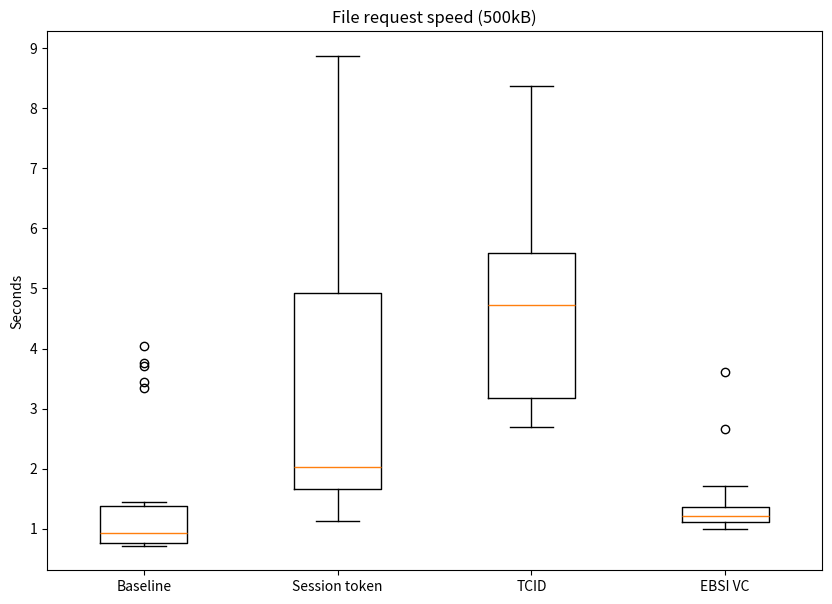

Reproduce this figure in Python.
# Import libraries
import matplotlib.pyplot as plt
import numpy as np


def encr_results():
    points = [x * 10 for x in range(1, 101)]
    cbc = [
        x / 1000
        for x in [
            88,
            60,
            76,
            94,
            118,
            133,
            148,
            166,
            187,
            203,
            222,
            240,
            270,
            278,
            296,
            314,
            333,
            351,
            371,
            402,
            406,
            424,
            451,
            462,
            499,
            507,
            519,
            540,
            552,
            577,
            591,
            611,
            627,
            644,
            663,
            688,
            735,
            757,
            742,
            770,
            792,
            797,
            825,
            831,
            855,
            869,
            887,
            915,
            929,
            946,
            966,
            980,
            1000,
            1013,
            1034,
            1053,
            1073,
            1095,
            1113,
            1127,
            1147,
            1170,
            1185,
            1202,
            1212,
            1233,
            1258,
            1278,
            1294,
            1308,
            1327,
            1344,
            1368,
            1396,
            1405,
            1421,
            1444,
            1458,
            1497,
            1497,
            1505,
            1528,
            1549,
            1572,
            1588,
            1602,
            1663,
            1663,
            1705,
            1675,
            1700,
            1720,
            1787,
            1754,
            1767,
            1805,
            1805,
            1830,
            1839,
            1868,
        ]
    ]
    ctr = [
        x / 1000
        for x in [
            27,
            46,
            42,
            47,
            52,
            61,
            69,
            78,
            88,
            96,
            163,
            115,
            192,
            202,
            142,
            150,
            158,
            167,
            175,
            184,
            192,
            338,
            349,
            362,
            422,
            394,
            253,
            258,
            271,
            274,
            466,
            479,
            498,
            311,
            317,
            358,
            362,
            345,
            355,
            365,
            374,
            380,
            390,
            399,
            403,
            412,
            424,
            436,
            439,
            448,
            458,
            470,
            476,
            481,
            492,
            500,
            509,
            519,
            528,
            537,
            547,
            556,
            561,
            564,
            572,
            582,
            594,
            611,
            624,
            616,
            628,
            636,
            642,
            654,
            661,
            677,
            683,
            691,
            700,
            718,
            710,
            721,
            730,
            740,
            743,
            769,
            769,
            785,
            781,
            794,
            804,
            810,
            833,
            836,
            832,
            841,
            846,
            859,
            866,
            921,
        ]
    ]

    fig = plt.figure(figsize=(10, 7))
    fig.suptitle("CTR vs CBC encryption", fontsize=14, fontweight="bold")

    ax = fig.add_subplot()

    ax.plot(
        points, cbc, "r--", points, ctr, "b--", points, cbc, "r.", points, ctr, "b."
    )
    ax.axis([0, 1000, 0, 2.5])

    ax.set_xlabel("MB")
    ax.set_ylabel("Seconds")

    plt.show()


def decr_results():
    points = [x * 10 for x in range(1, 101)]
    cbc = [
        x / 1000
        for x in [
            122,
            51,
            72,
            60,
            74,
            84,
            92,
            102,
            117,
            124,
            135,
            146,
            157,
            167,
            181,
            190,
            200,
            331,
            224,
            237,
            246,
            261,
            272,
            301,
            461,
            310,
            316,
            325,
            338,
            351,
            361,
            565,
            380,
            386,
            406,
            413,
            425,
            436,
            446,
            460,
            467,
            474,
            497,
            504,
            513,
            526,
            532,
            550,
            557,
            573,
            575,
            589,
            604,
            606,
            616,
            633,
            643,
            659,
            666,
            675,
            1016,
            708,
            709,
            722,
            737,
            741,
            759,
            768,
            776,
            787,
            803,
            821,
            817,
            845,
            851,
            1330,
            1359,
            880,
            886,
            898,
            914,
            939,
            928,
            936,
            960,
            1502,
            987,
            1006,
            999,
            998,
            1017,
            1047,
            1054,
            1050,
            1057,
            1073,
            1111,
            1110,
            1120,
            1128,
        ]
    ]
    ctr = [
        x / 1000
        for x in [
            64,
            33,
            37,
            56,
            56,
            61,
            71,
            80,
            91,
            97,
            110,
            114,
            125,
            131,
            143,
            152,
            159,
            167,
            176,
            184,
            197,
            204,
            215,
            220,
            230,
            238,
            249,
            256,
            432,
            455,
            278,
            286,
            295,
            506,
            313,
            323,
            337,
            338,
            349,
            355,
            365,
            371,
            384,
            393,
            401,
            407,
            420,
            426,
            435,
            445,
            451,
            464,
            470,
            474,
            482,
            496,
            854,
            520,
            519,
            536,
            538,
            549,
            554,
            569,
            579,
            587,
            592,
            603,
            610,
            624,
            629,
            632,
            640,
            662,
            666,
            668,
            679,
            691,
            696,
            704,
            712,
            724,
            728,
            741,
            745,
            754,
            768,
            833,
            781,
            785,
            806,
            814,
            816,
            836,
            841,
            1402,
            857,
            867,
            873,
            890,
        ]
    ]

    fig = plt.figure(figsize=(10, 7))
    fig.suptitle("CTR vs CBC decryption", fontsize=14, fontweight="bold")

    ax = fig.add_subplot()

    ax.plot(
        points, cbc, "r--", points, ctr, "b--", points, cbc, "ro", points, ctr, "bo"
    )
    ax.axis([0, 1000, 0, 2])

    ax.set_xlabel("MB")
    ax.set_ylabel("Seconds")

    plt.show()


def matrix(a, b):
    result = []
    for x in a:
        for y in b:
            result.append(x + y)
    return result


def ac_verification_results():
    access_verification = 3
    transfer_speed = [1553, 1568, 1675, 1964]
    transfer_speed_prime = [1530, 1598, 1610, 1675, 1890]
    tcid = [0, 1, 1, 2]
    ebsi = [253, 255, 285, 350]

    ts_mean = np.mean(transfer_speed_prime)
    ts_std = np.std(transfer_speed_prime)

    np.random.seed(23)
    rand_ts = np.random.normal(ts_mean, ts_std, 5)
    # print(np.random.normal(ts_mean, ts_std, 5))

    no_ver = [1731.2173587, 1553.99507121, 1761.70323018, 1595.89155109, 1686.24472596]
    tcid_ts = [
        1614.95392095,
        1786.89431232,
        1588.01983542,
        1786.02733512,
        1690.54875109,
    ]
    ebsi_ts = [1571.15642809, 1615.17628684, 1690.54875109, 1520.02618, 1661.1838234]

    data = [
        transfer_speed,
        no_ver,
        matrix(tcid_ts, tcid),
        matrix(ebsi_ts, ebsi),
    ]

    fig = plt.figure(figsize=(10, 7))
    ax = fig.add_subplot()
    ax.boxplot(data)
    ax.set_title("File request speed (500kB)")
    # ax.set_xlabel('xlabel')
    ax.set_ylabel("Milliseconds")
    ax.set_xticks([1, 2, 3, 4], ["Baseline", "Session token", "TCID", "EBSI VC"])

    # Creating plot
    # plt.boxplot(data)

    # show plot
    plt.show()


ST = "SESSION_TOKEN"
TCID = "TCID"
EBSI = "JWT"
BASELINE = "JSONLD"


def to_sec(data):
    return [x / 1000 for x in data]


def single_test():
    res = {
        "SESSION_TOKEN": [
            1426,
            1730,
            1742,
            1734,
            1924,
            1754,
            # 4363,
            1774,
            1712,
            1799,
            1879,
            # 4329,
            1704,
            1783,
            # 4498,
            1725,
            1766,
            1662,
            1236,
            1108,
            1301,
            1173,
            1452,
            1419,
            1479,
        ],
        "TCID": [
            # 4788,
            2519,
            2635,
            2118,
            # 4696,
            2642,
            2389,
            2118,
            2637,
            2634,
            2395,
            1973,
            2175,
            2216,
            2366,
            2541,
            # 5551,
            2170,
            2290,
            2355,
            2288,
            2340,
            2258,
            2100,
            2347,
        ],
        "JWT": [
            # 17501,
            # 8711,
            1378,
            # 12029,
            # 2505,
            # 5422,
            1133,
            1290,
            1613,
            1565,
            1312,
            # 4247,
            1575,
            1375,
            1161,
            1193,
            1554,
            1250,
            1386,
            1335,
            1476,
            # 5635,
            1604,
            1318,
        ],
        "JSONLD": [
            # 673,
            # 1030,
            # 3483,
            851,
            # 5618,
            812,
            820,
            # 645,
            # 628,
            # 639,
            784,
            # 3873,
            836,
            # 1054,
            825,
            882,
            768,
            809,
            # 1153,
            # 7704,
            849,
            792,
            842,
            881,
            # 938,
        ],
    }
    return res


def single_test_4g():
    res = {
        "SESSION_TOKEN": [
            2996,
            3467,
            2559,
            2707,
            2680,
            3098,
            6875,
            3447,
            2588,
            2777,
            2951,
            3160,
            2424,
            2214,
            2307,
            2457,
            2272,
            3578,
            2379,
            2850,
            3276,
            3698,
            2548,
            3064,
            4037,
        ],
        "TCID": [
            6723,
            8124,
            8333,
            8051,
            7491,
            6602,
            6882,
            7155,
            8012,
            7710,
            8425,
            9147,
            8716,
            8165,
            7308,
            9181,
            8863,
            10726,
            10619,
            10238,
            9391,
            10648,
            10939,
            10188,
            16704,
        ],
        "JWT": [
            4340,
            4180,
            4419,
            4337,
            4673,
            2658,
            4783,
            4881,
            2507,
            3301,
            3278,
            5424,
            5350,
            4482,
            13583,
            11725,
            10898,
            7477,
            3992,
            2823,
            3261,
            2426,
            5245,
            3783,
            3321,
        ],
        "JSONLD": [
            2907,
            3707,
            9361,
            6276,
            3465,
            4874,
            6041,
            3978,
            1721,
            5072,
            5017,
            3979,
            2916,
            5842,
            4601,
            2454,
            3377,
            4037,
            5154,
            2451,
            1756,
            4316,
            4275,
            6147,
            4800,
        ],
    }
    return res


def double_5_1():
    res = {
        "SESSION_TOKEN": [
            1833,
            6316,
            2008,
            4704,
            2033,
            4234,
            1653,
            6093,
            1751,
            1458,
            2026,
            1467,
            1313,
            8873,
            4807,
            1654,
            4901,
            1216,
            5974,
            1513,
            4946,
            6207,
            1798,
            4922,
            1126,
        ],
        "TCID": [
            2880,
            2813,
            3153,
            3106,
            3236,
            3199,
            5258,
            2686,
            2884,
            3621,
            3173,
            8366,
            5028,
            5190,
            4731,
            4371,
            5346,
            6178,
            5647,
            5594,
            5185,
            4584,
            6470,
            6305,
            8141,
        ],
        "JWT": [
            3615,
            1155,
            2660,
            1063,
            1115,
            1354,
            1489,
            990,
            1158,
            1267,
            1246,
            1113,
            1096,
            1191,
            1111,
            1708,
            1238,
            1163,
            1066,
            1304,
            1254,
            1405,
            1218,
            1708,
            1138,
        ],
        "JSONLD": [
            3707,
            1372,
            848,
            3342,
            824,
            940,
            716,
            719,
            921,
            3761,
            4044,
            1220,
            825,
            1453,
            723,
            1005,
            750,
            3439,
            750,
            969,
            762,
            1133,
            746,
            923,
            844,
        ],
    }
    return res


def ac_ver():
    res = double_5_1()

    data = [
        to_sec(res[BASELINE]),
        to_sec(res[ST]),
        to_sec(res[TCID]),
        to_sec(res[EBSI]),
    ]

    fig = plt.figure(figsize=(10, 7))
    ax = fig.add_subplot()
    ax.boxplot(data)
    ax.set_title("File request speed (500kB)")
    # ax.set_xlabel('xlabel')
    ax.set_ylabel("Seconds")
    ax.set_xticks([1, 2, 3, 4], ["Baseline", "Session token", "TCID", "EBSI VC"])

    # Creating plot
    # plt.boxplot(data)

    # show plot
    plt.show()


if __name__ == "__main__":
    # encr_results()
    # decr_results()
    # ac_verification_results()
    ac_ver()
